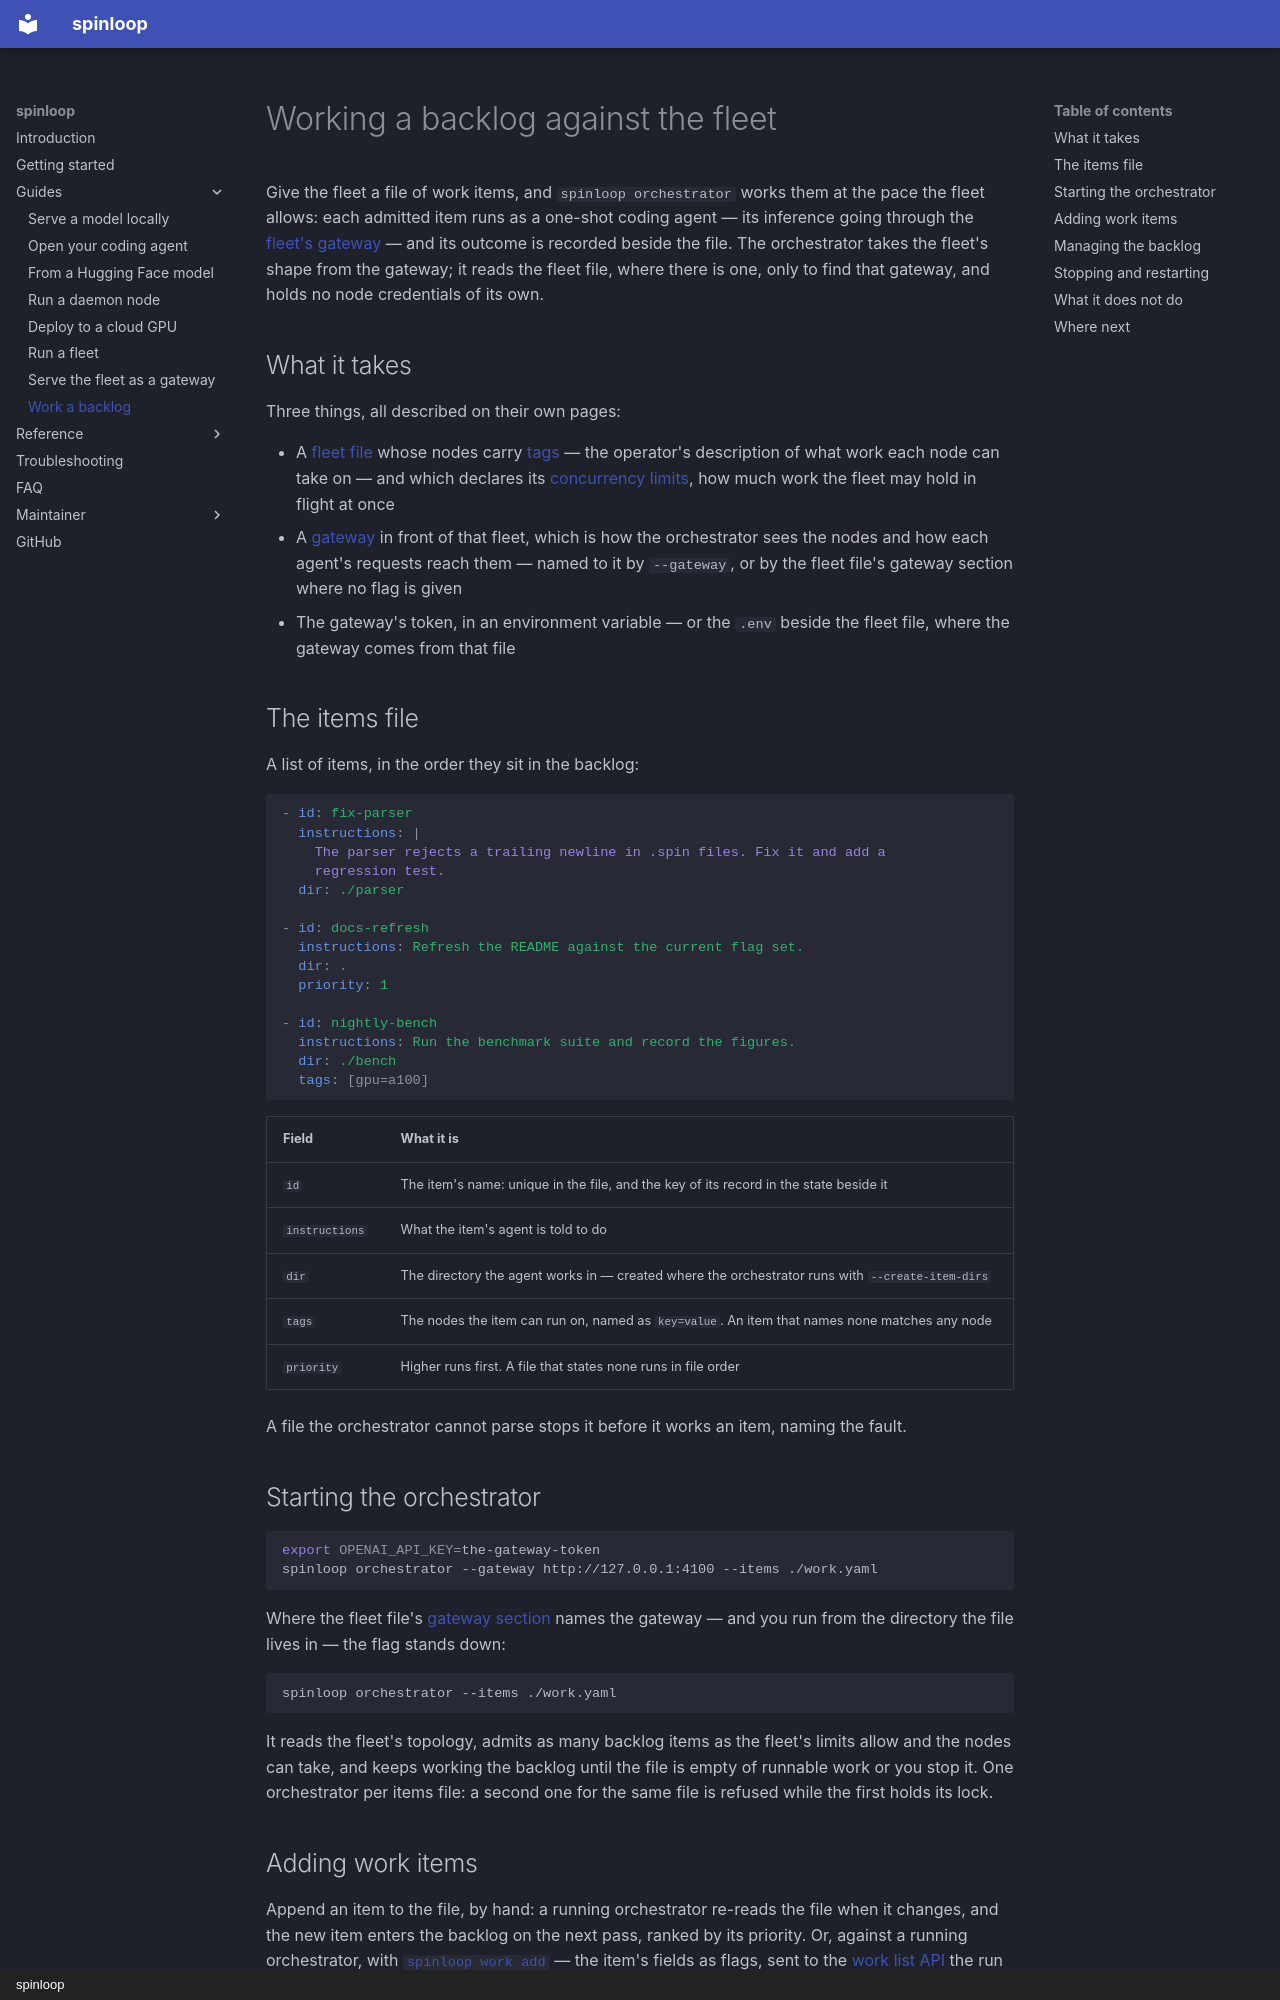

repository: lucinate-ai/outfit · page: guides/work-items/index.html · generator: mkdocs · copyright: spinloop

# Working a backlog against the fleet

Give the fleet a file of work items, and `spinloop orchestrator` works them
at the pace the fleet allows: each admitted item runs as a one-shot coding
agent — its inference going through the [fleet's gateway](../commands/gateway.md) —
and its outcome is recorded beside the file. The orchestrator takes the
fleet's shape from the gateway; it reads the fleet file, where there is one,
only to find that gateway, and holds no node credentials of its own.

## What it takes

Three things, all described on their own pages:

- A [fleet file](../fleet-file.md) whose nodes carry [tags](../fleet-file.md#tags) —
  the operator's description of what work each node can take on — and which
  declares its [concurrency limits](../fleet-file.md#concurrency), how much
  work the fleet may hold in flight at once
- A [gateway](../commands/gateway.md) in front of that fleet, which is how the
  orchestrator sees the nodes and how each agent's requests reach them —
  named to it by `--gateway`, or by the fleet file's gateway section where no
  flag is given
- The gateway's token, in an environment variable — or the `.env` beside the
  fleet file, where the gateway comes from that file

## The items file

A list of items, in the order they sit in the backlog:

```yaml
- id: fix-parser
  instructions: |
    The parser rejects a trailing newline in .spin files. Fix it and add a
    regression test.
  dir: ./parser

- id: docs-refresh
  instructions: Refresh the README against the current flag set.
  dir: .
  priority: 1

- id: nightly-bench
  instructions: Run the benchmark suite and record the figures.
  dir: ./bench
  tags: [gpu=a100]
```

| Field          | What it is                                                             |
| -------------- | ---------------------------------------------------------------------- |
| `id`           | The item's name: unique in the file, and the key of its record in the state beside it |
| `instructions` | What the item's agent is told to do                                    |
| `dir`          | The directory the agent works in — created where the orchestrator runs with `--create-item-dirs` |
| `tags`         | The nodes the item can run on, named as `key=value`. An item that names none matches any node |
| `priority`     | Higher runs first. A file that states none runs in file order          |

A file the orchestrator cannot parse stops it before it works an item, naming
the fault.

## Starting the orchestrator

```sh
export OPENAI_API_KEY=the-gateway-token
spinloop orchestrator --gateway http://127.0.0.1:4100 --items ./work.yaml
```

Where the fleet file's [gateway section](../fleet-file.md#gateway) names the gateway
— and you run from the directory the file lives in — the flag stands down:

```sh
spinloop orchestrator --items ./work.yaml
```

It reads the fleet's topology, admits as many backlog items as the fleet's
limits allow and the nodes can take, and keeps working the backlog until the
file is empty of runnable work or you stop it. One orchestrator per items
file: a second one for the same file is refused while the first holds its lock.
